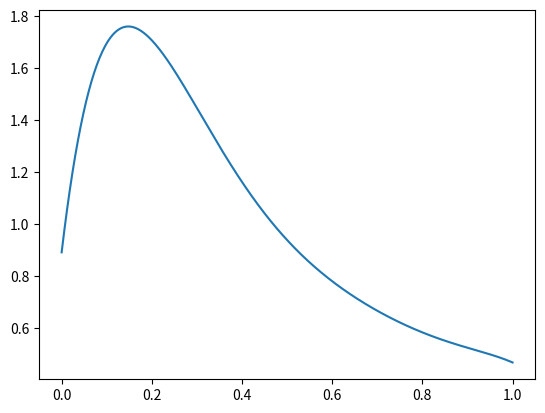

Write Python code to recreate this figure.
import numpy as np
import matplotlib.pyplot as plt

def v (k):
    return -37.104 * np.power(k, 6) + 147.07 * k**5 - 236.71 * np.power(k, 4) + 195.39 * np.power(k, 3) - 83.745 * np.power(k, 2) + 14.676 * np.power(k, 1) + 0.8914

x = np.linspace(0, 1, 500)
y = v(x)

plt.plot(x, y)
plt.show()
#np.savetxt("output.dat", np.array([x, y]).T)
